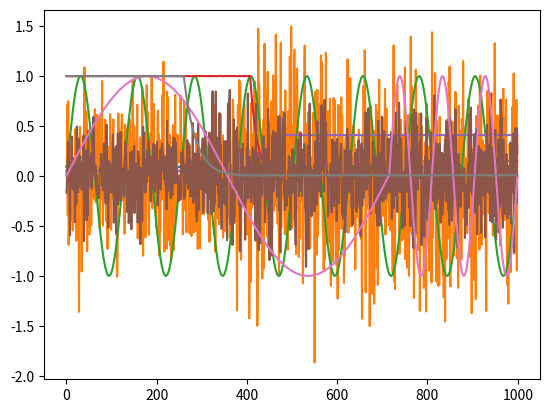

Here is the Python script that generated this plot:
import numpy as np


class ChangeSimulator:

    def __init__(self, length: int, change_point_position: int, random_generator: np.random.RandomState,
                 random_changepoint = True):

        # save the necessary information into the object
        self.length = length
        self.initial_changepoint_position = change_point_position
        self.random_generator = random_generator
        self.random_changepoint = random_changepoint

        # check that the change point comes before the signal end
        assert 0 < self.initial_changepoint_position < self.length, "The changepoint needs to be in the signal."

    def check_signal(self, signal: np.ndarray):
        assert len(signal) == self.length, f"Signal length is not correct. Expected: {self.length} got {len(signal)}."
        return signal

    def make_random_changepoint(self):
        changepoint_position = self.initial_changepoint_position
        if self.random_changepoint:
            start = int(self.initial_changepoint_position*0.5)
            end = self.initial_changepoint_position+int((self.length-self.initial_changepoint_position)*0.5)
            changepoint_position = self.random_generator.randint(start, end)
        return changepoint_position

    def exponential_decline(self, decline_length: int = None):

        # update the random change point
        changepoint_position = self.make_random_changepoint()

        # create and automatic decline length by using 20% of the signal lengths
        if decline_length is None:
            length = self.random_generator.randint(5,50)/100
            decline_length = int((self.length-changepoint_position)*length)

        # check that the decline length is shorter than the signal length
        assert decline_length < self.length, "The decline length needs to be shorter than the overall length."

        steady_before = np.ones(changepoint_position)
        exp_signal = np.exp(-np.linspace(0, 5, decline_length))
        steady_after = np.exp(-5) * np.ones(self.length-len(steady_before)-len(exp_signal))
        signal = np.concatenate((steady_before, exp_signal, steady_after))

        # add some noise
        signal += self.random_generator.normal(scale=0.001, size=len(signal))

        # make a signal length assertion
        assert len(signal) == self.length, "Length is not enough."

        return self.check_signal(signal)

    def frequency_change(self, frequency_before: int = None, frequency_after: int = None):

        # check whether we specified something (both have to be specified)
        if (frequency_before is None) ^ (frequency_after is None):
            raise ValueError("You can only specify both or none of the frequencies.")

        # check whether both have not been specified make some automated decisions
        if frequency_before is None and frequency_after is None:
            frequency_before = self.random_generator.randint(1, 10)
            frequency_after = self.random_generator.randint(1, 10)

        # update the random change point
        changepoint_position = self.make_random_changepoint()

        # create a linear array before the change point
        t1 = np.linspace(0, 2*np.pi*frequency_before, changepoint_position)

        # create the array after the change point
        t2 = np.linspace(0, 2*np.pi*frequency_after, self.length-changepoint_position)

        # concatenate the signals
        t = np.concatenate((t1, t2))

        # compute the signal
        signal = np.sin(t)

        # add some noise
        signal += self.random_generator.normal(scale=0.001, size=len(signal))

        return self.check_signal(signal)

    def mean_change(self, mean_before: float = None, mean_after: float = None):

        # check whether we specified something (both have to be specified)
        if (mean_before is None) ^ (mean_after is None):
            raise ValueError("You can only specify both or none of the means.")

        # make default definition
        if mean_before is None and mean_after is None:
            mean_before = self.random_generator.randint(0, 100)/100
            mean_after = self.random_generator.randint(0, 100)/100

        # check that the mean is between 0 and 1
        assert 0 <= mean_before <= 1 and 0 <= mean_after <= 1, "Specified means need to be between 0 and 1."

        # update the random change point
        changepoint_position = self.make_random_changepoint()

        # create the signal
        t1 = np.ones(changepoint_position)*mean_before
        t2 = np.ones(self.length-changepoint_position)*mean_after
        signal = np.concatenate((t1, t2))

        # add some noise
        signal += self.random_generator.normal(scale=0.001, size=len(signal))

        return self.check_signal(signal)

    def variance_change(self, variance_before: float = None, variance_after: float = None):

        # check whether we specified something (both have to be specified)
        if (variance_before is None) ^ (variance_after is None):
            raise ValueError("You can only specify both or none of the means.")

        # make default definition
        if variance_before is None and variance_after is None:
            variance_before = self.random_generator.randint(1, 100)/100
            variance_after = self.random_generator.randint(1, 100)/100

        # update the random change point
        changepoint_position = self.make_random_changepoint()

        # create the signals
        t1 = self.random_generator.normal(scale=variance_before, size=changepoint_position)
        t2 = self.random_generator.normal(scale=variance_after, size=self.length-changepoint_position)
        signal = np.concatenate((t1, t2))

        return self.check_signal(signal)

    def yield_signals(self):

        # go over all the signals and create them
        generator_handles = [self.mean_change, self.variance_change, self.frequency_change, self.exponential_decline]
        for signal_generator in generator_handles:
            yield signal_generator.__name__, signal_generator()


def main():
    import matplotlib.pyplot as plt

    # make a signal generator
    gn = ChangeSimulator(1000, 500, np.random.RandomState(10))

    # simulate some signals
    for _ in range(2):
        for name, signal in gn.yield_signals():
            plt.plot(signal)
    plt.show()


if __name__ == "__main__":
    main()
